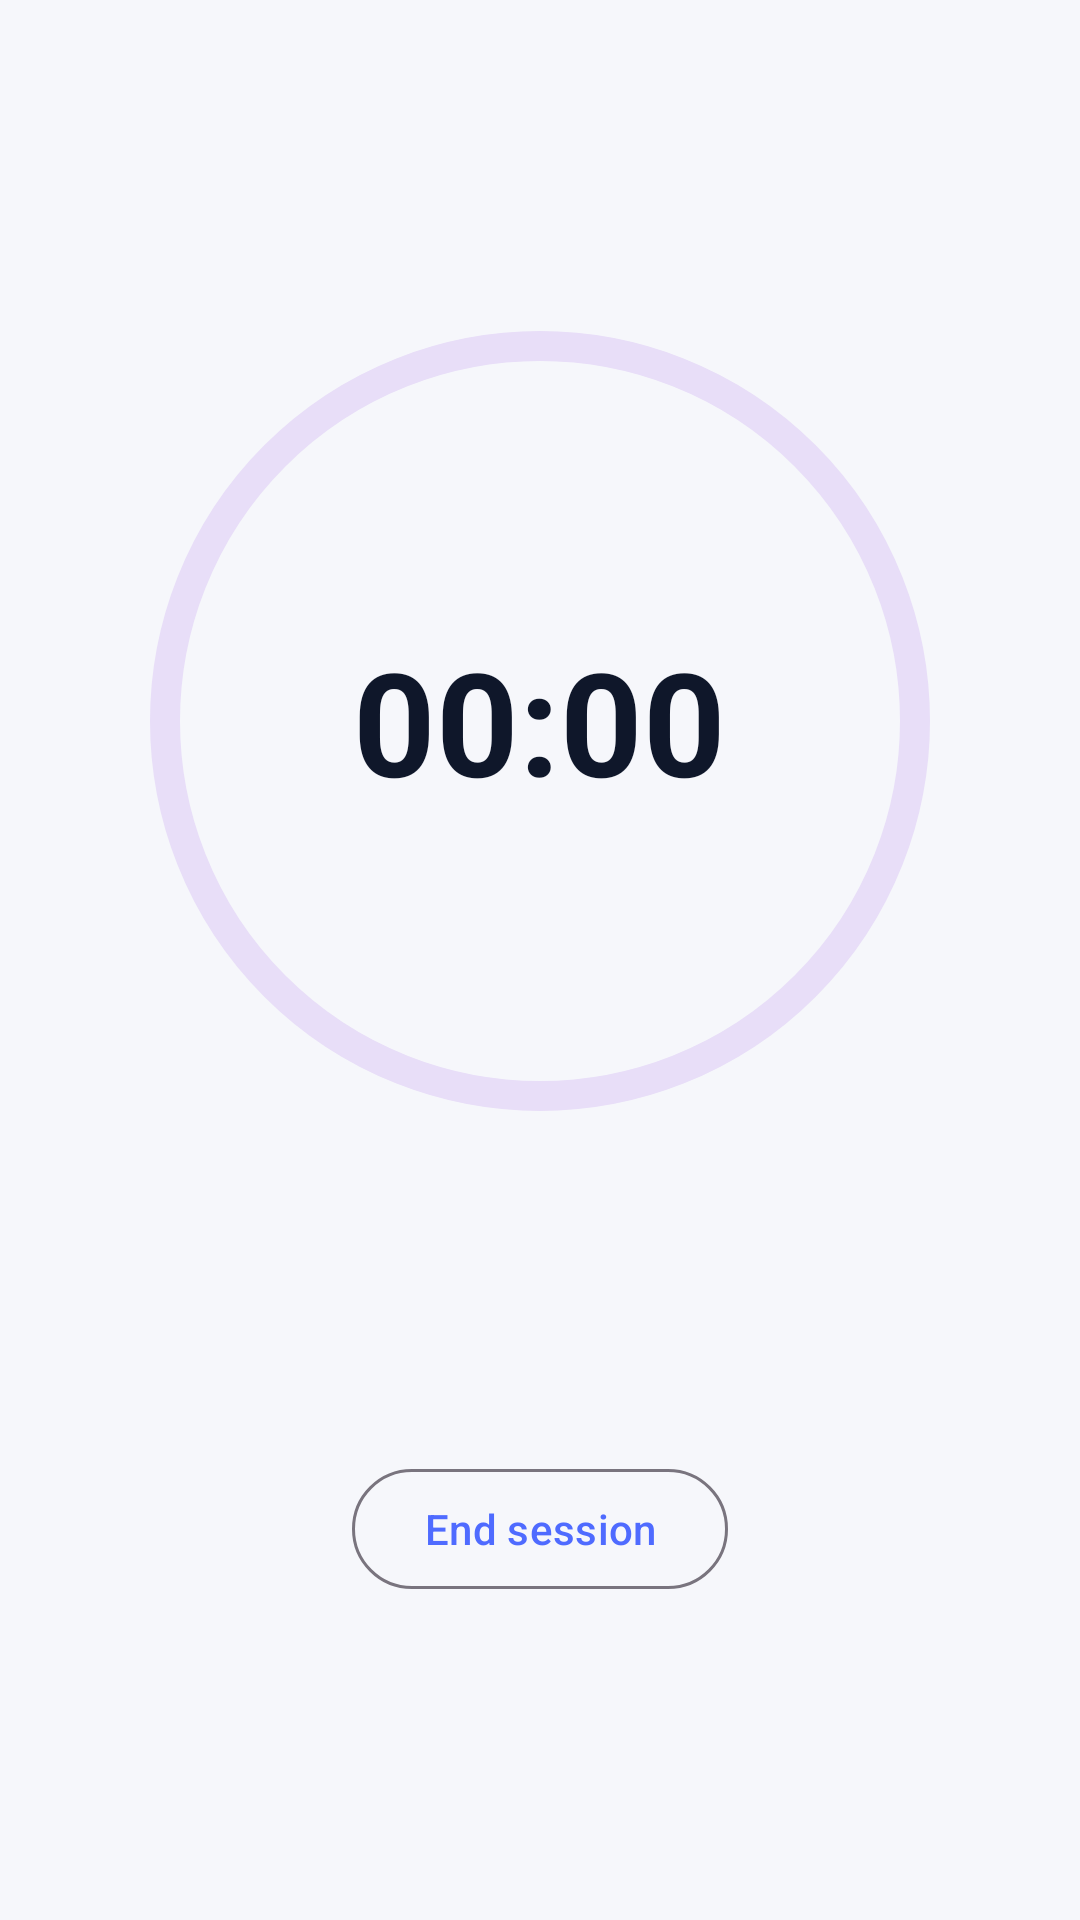

This screen was rendered from an Android layout file. Write that file and the resources it references.
<!-- AndroidManifest.xml: application theme Theme.FocusApp -->
<!-- res/layout/activity_active.xml -->
<?xml version="1.0" encoding="utf-8"?>
<LinearLayout xmlns:android="http://schemas.android.com/apk/res/android"
    xmlns:app="http://schemas.android.com/apk/res-auto"
    android:layout_width="match_parent"
    android:layout_height="match_parent"
    android:gravity="center"
    android:orientation="vertical"
    android:padding="24dp">

    <FrameLayout
        android:layout_width="wrap_content"
        android:layout_height="wrap_content">

        <com.google.android.material.progressindicator.CircularProgressIndicator
            android:id="@+id/ring"
            android:layout_width="wrap_content"
            android:layout_height="wrap_content"
            android:indeterminate="false"
            android:max="1000"
            app:indicatorSize="260dp"
            app:trackCornerRadius="8dp"
            app:trackThickness="10dp" />

        <TextView
            android:id="@+id/countdown"
            android:layout_width="wrap_content"
            android:layout_height="wrap_content"
            android:layout_gravity="center"
            android:text="00:00"
            android:textColor="@color/text"
            android:textSize="48sp"
            android:textStyle="bold" />
    </FrameLayout>

    <TextView
        android:id="@+id/tagLabel"
        android:layout_width="wrap_content"
        android:layout_height="wrap_content"
        android:layout_marginTop="24dp"
        android:textColor="@color/primary"
        android:textSize="16sp"
        android:textStyle="bold" />

    <TextView
        android:id="@+id/quote"
        android:layout_width="match_parent"
        android:layout_height="wrap_content"
        android:layout_marginTop="12dp"
        android:gravity="center"
        android:textColor="@color/subtext"
        android:textSize="16sp" />

    <com.google.android.material.button.MaterialButton
        android:id="@+id/endSession"
        style="@style/Widget.Material3.Button.OutlinedButton"
        android:layout_width="wrap_content"
        android:layout_height="wrap_content"
        android:layout_marginTop="32dp"
        android:text="End session" />
</LinearLayout>
<!-- resources referenced by this layout -->
<resources>
  <color name="primary">#4F6BFF</color>
  <color name="subtext">#64748B</color>
  <color name="text">#0F172A</color>
  <style name="Theme.FocusApp" parent="Theme.Material3.Light.NoActionBar">
          <item name="colorPrimary">@color/primary</item>
          <item name="colorOnPrimary">@color/white</item>
          <item name="colorSurface">@color/surface</item>
          <item name="android:windowBackground">@color/bg</item>
          <item name="android:statusBarColor">@color/bg</item>
          <item name="android:navigationBarColor">@color/surface</item>
          <item name="android:windowLightStatusBar">true</item>
          <item name="android:textColorPrimary">@color/text</item>
          <item name="android:textColorSecondary">@color/subtext</item>
      </style>
  <color name="white">#FFFFFF</color>
  <color name="surface">#FFFFFF</color>
  <color name="bg">#F6F7FB</color>
</resources>
